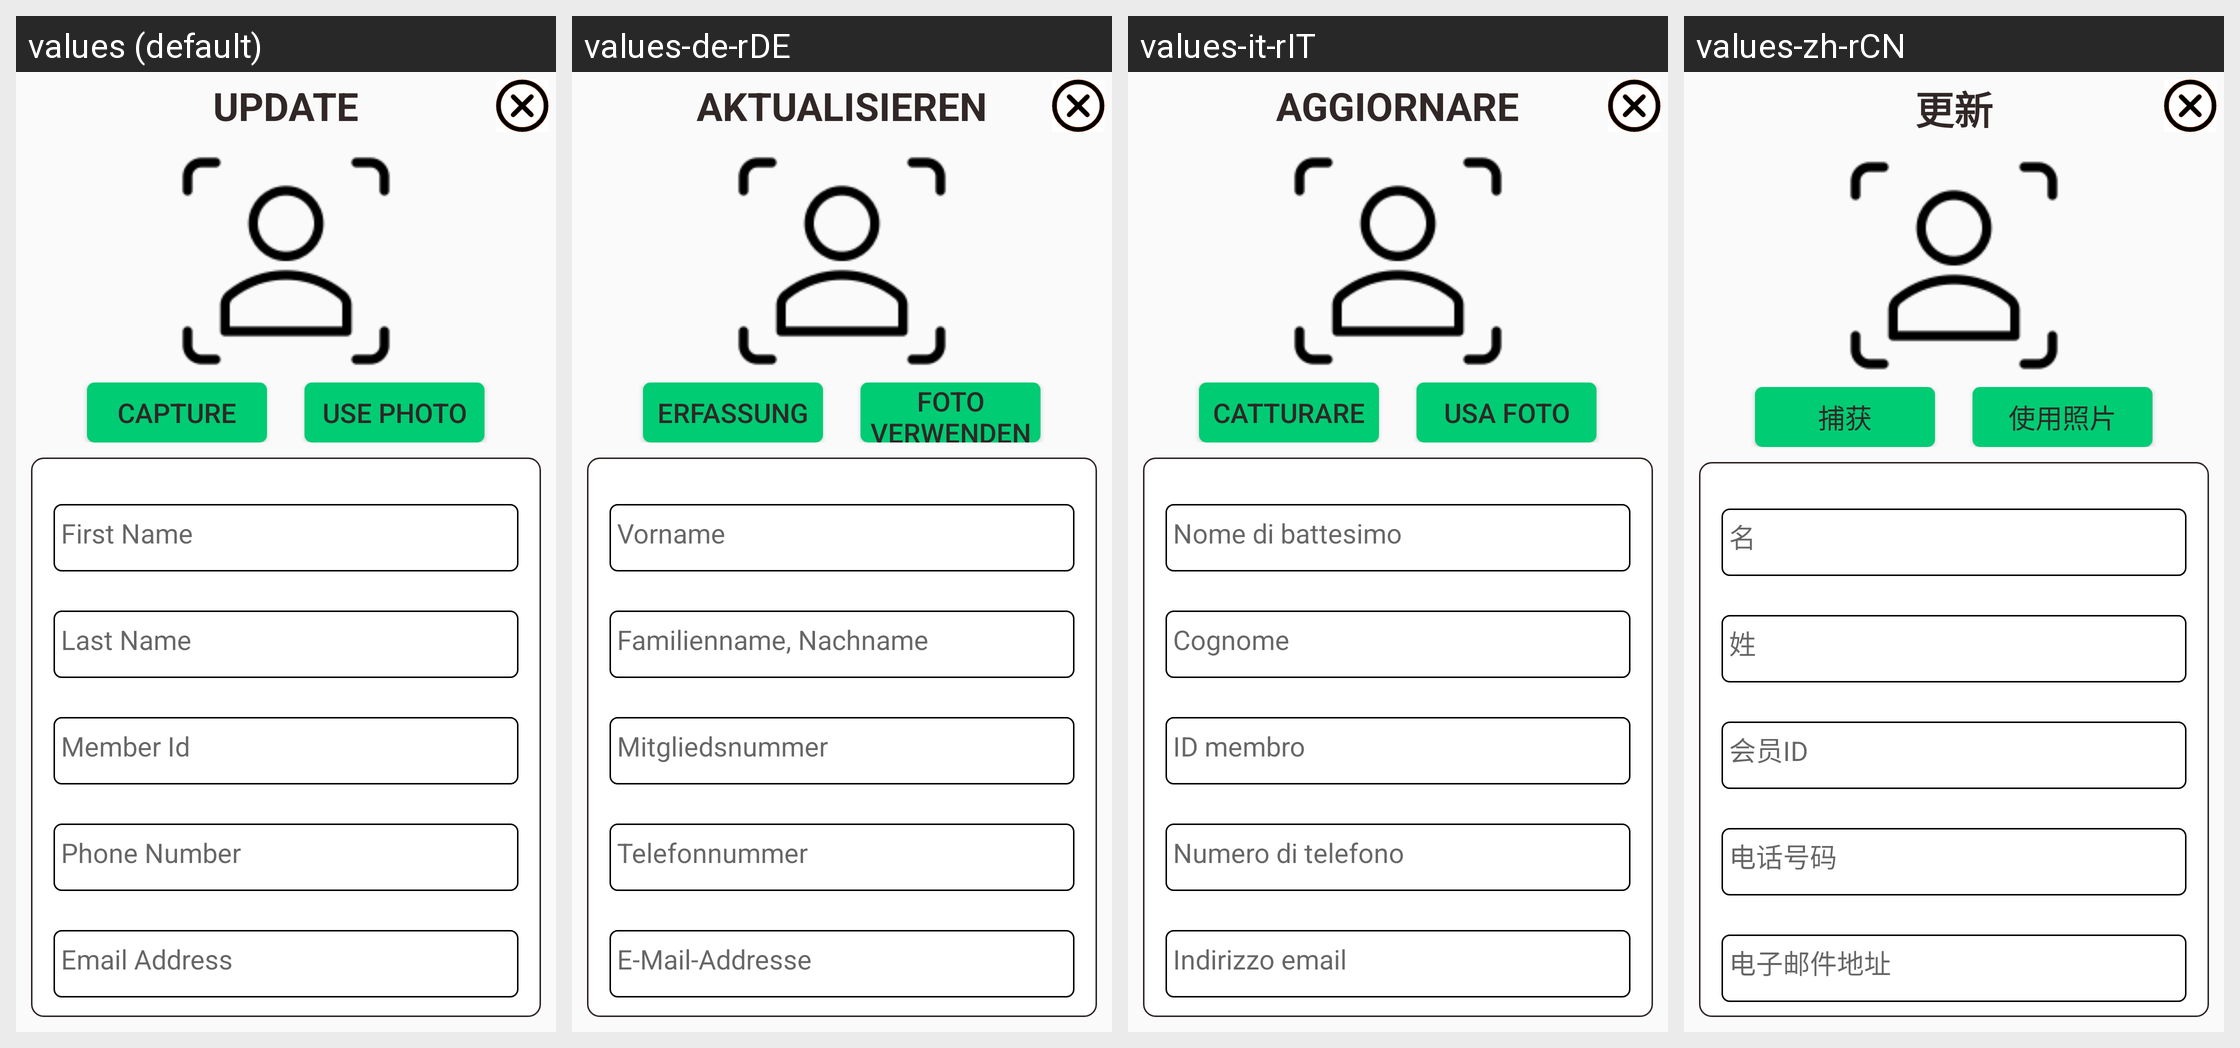

This grid shows one Android layout under several languages. Give, for every string resource on the screen, its name, the default text and each shown locale's text.
Android screen res/layout/dialog_update.xml rendered under 4 locales, left to right: values (default), values-de-rDE, values-it-rIT, values-zh-rCN. Device: Nexus 5 (rendered at 1080×1920; each locale shown at half size, 540×960, under a caption strip naming it); theme AppTheme.
Other locales in the repository, not shown: values-es-rES, values-fr-rFR, values-hi-rIN, values-ja-rJP, values-kn-rIN, values-ta-rIN, values-te-rIN.
Strings drawn on this screen, with the default value and each locale's value (text and hints the layout hard-codes, and strings that could not be matched under every locale, appear in the picture but are not listed):

update_dialog
  values: UPDATE
  values-de-rDE: AKTUALISIEREN
  values-it-rIT: AGGIORNARE
  values-zh-rCN: 更新

capture
  values: CAPTURE
  values-de-rDE: ERFASSUNG
  values-it-rIT: CATTURARE
  values-zh-rCN: 捕获

use_photo
  values: USE PHOTO
  values-de-rDE: FOTO VERWENDEN
  values-it-rIT: USA FOTO
  values-zh-rCN: 使用照片

first_name
  values: First Name
  values-de-rDE: Vorname
  values-it-rIT: Nome di battesimo
  values-zh-rCN: 名

last_name
  values: Last Name
  values-de-rDE: Familienname, Nachname
  values-it-rIT: Cognome
  values-zh-rCN: 姓

member_id
  values: Member Id
  values-de-rDE: Mitgliedsnummer
  values-it-rIT: ID membro
  values-zh-rCN: 会员ID

phone_number
  values: Phone Number
  values-de-rDE: Telefonnummer
  values-it-rIT: Numero di telefono
  values-zh-rCN: 电话号码

email_address
  values: Email Address
  values-de-rDE: E-Mail-Addresse
  values-it-rIT: Indirizzo email
  values-zh-rCN: 电子邮件地址
